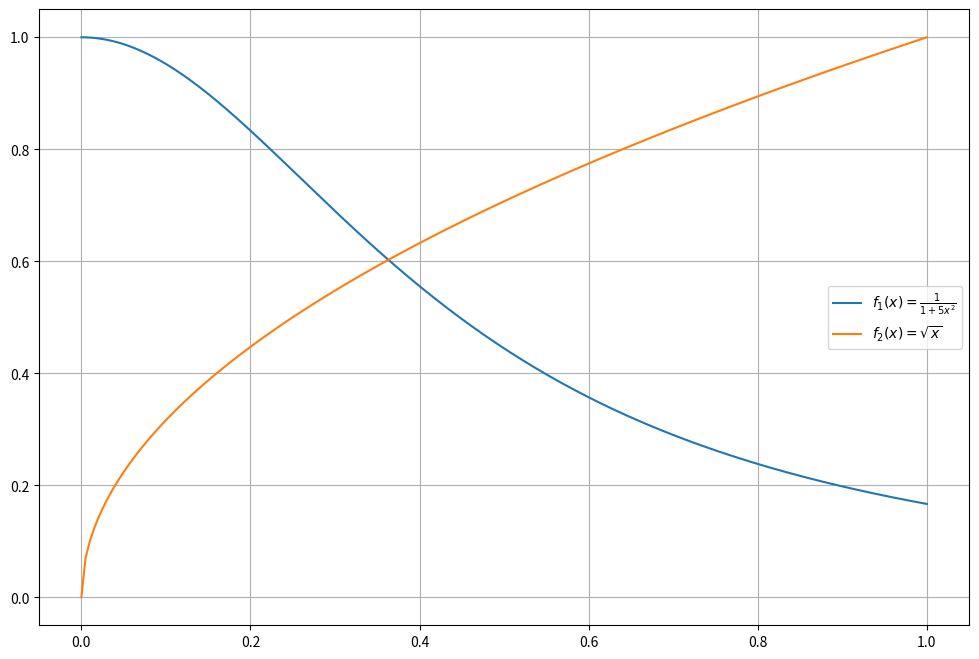
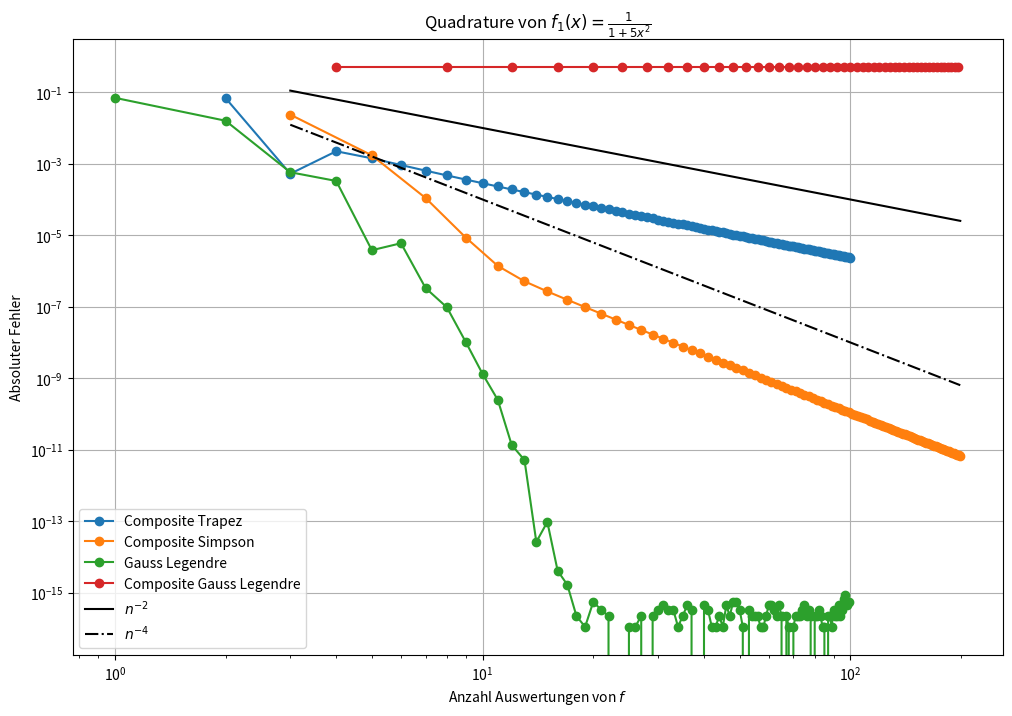
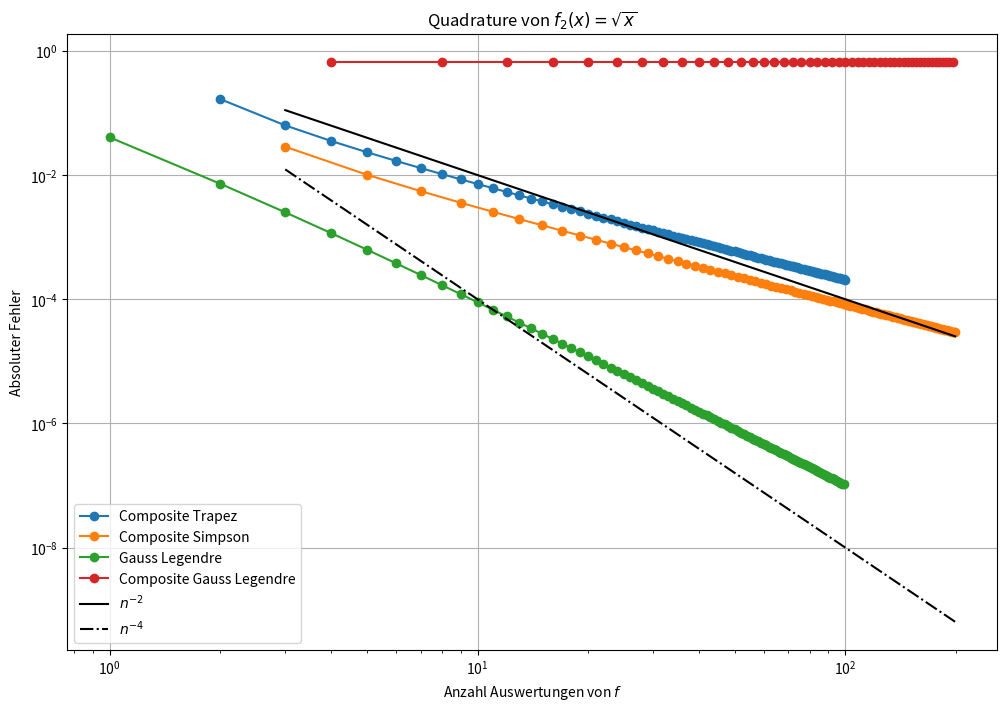
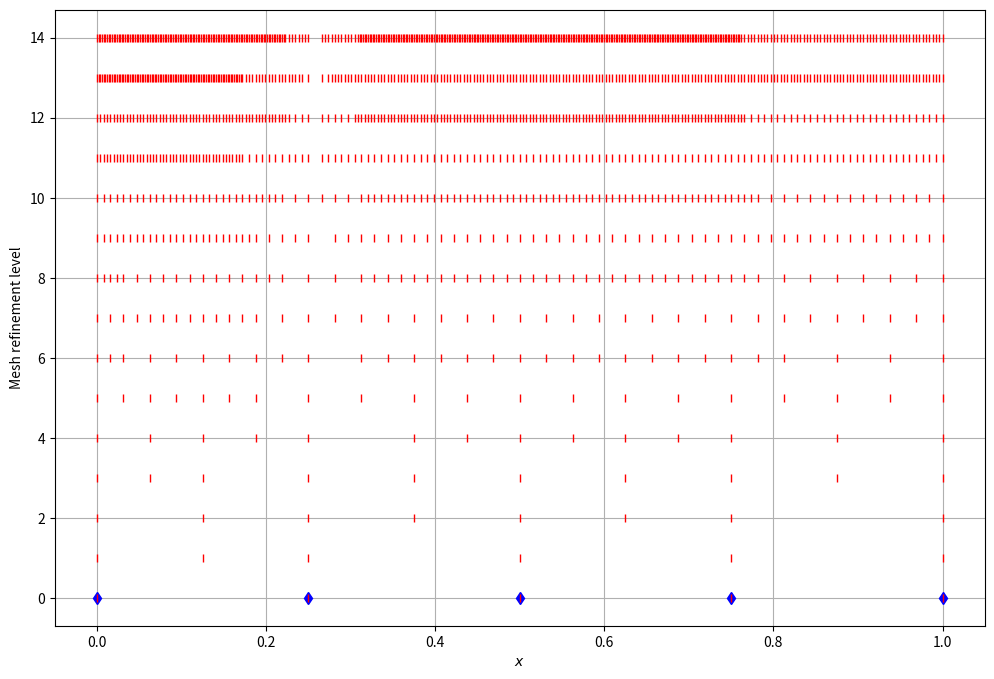
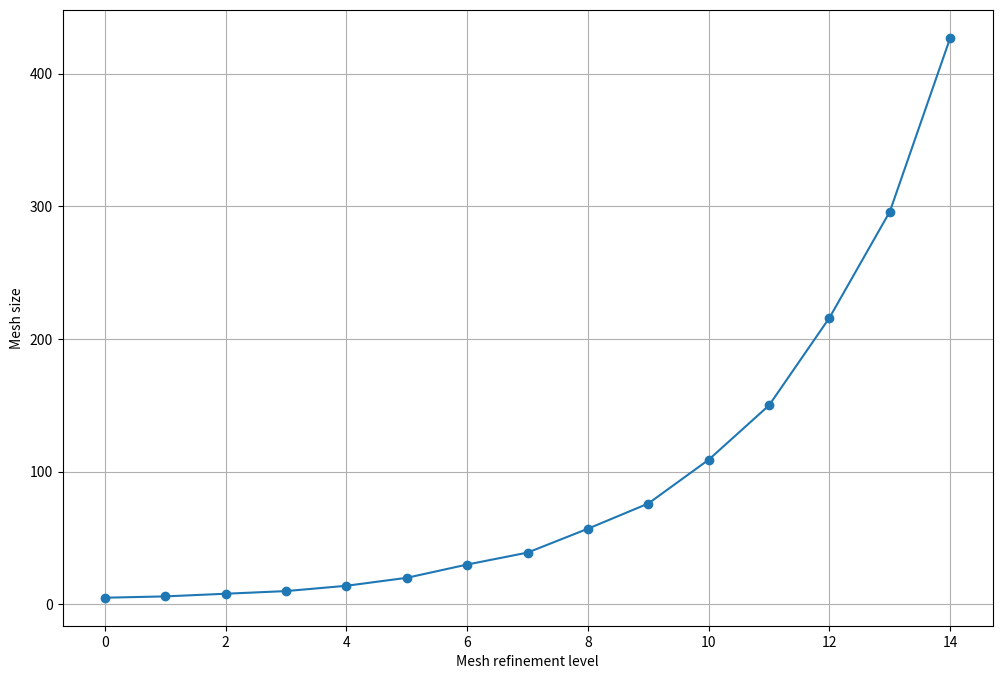
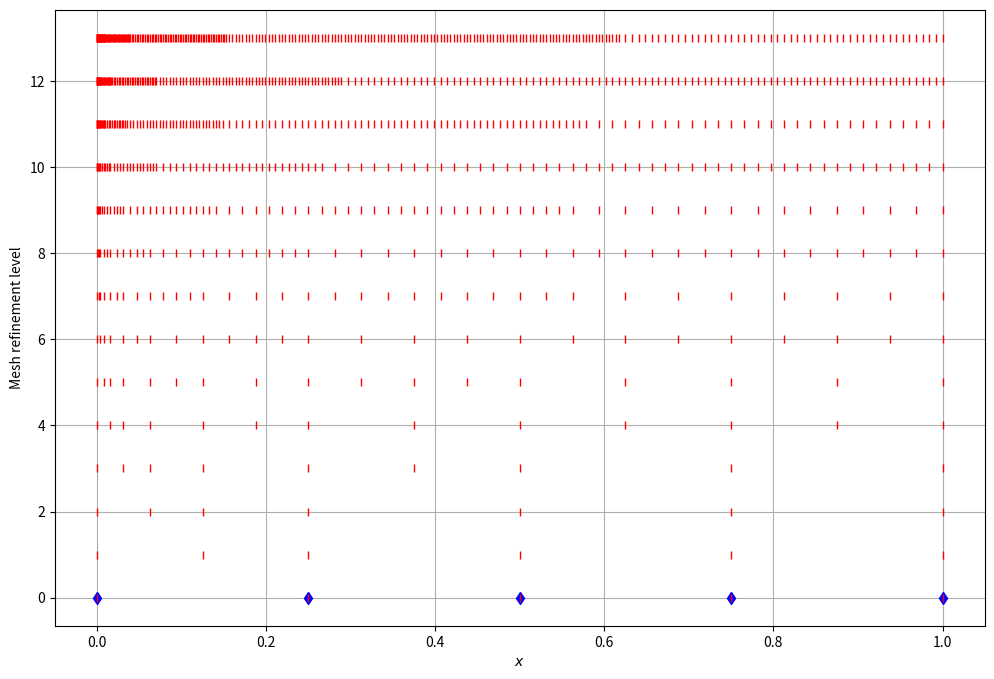
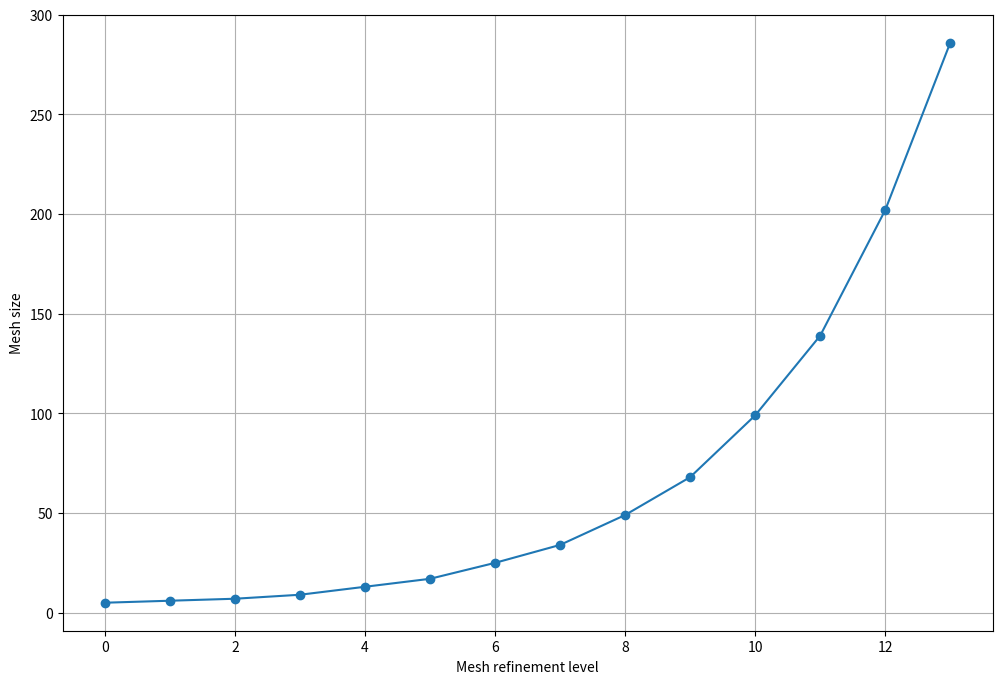

Here is the Python script that generated these plots, in order:
from numpy import *
from matplotlib.pyplot import *
from numpy.linalg import eigh


def trapezoidal(f, a, b, N):
    r"""
    Trapezoidal quadrature of function f from a to b with N subintervals.

    f:     Function f(x)
    a, b:  Bounds of the integration interval
    N:     Number of subintervals (2 evaluations per interval, internal nodes merged)
    """
    I = 0.0
    ############################################################
    #                                                          #
    # Implementieren Sie hier die zusammengesetzte Trapezregel #

    x, h = linspace(a, b, N+1, retstep = True)
    I = h * (sum(f(x[1:-1])) + 0.5 * (f(x[0]) + f(x[-1])))
    return I


def simpson(f, a, b, N):
    r"""
    Simpson quadrature of function f from a to b with N subintervals.

    f:     Function f(x)
    a, b:  Bounds of the integration interval
    N:     Number of subintervals (3 evaluations per interval, internal nodes merged)
    """
    I = 0.0
    #############################################################
    #                                                           #
    # Implementieren Sie hier die zusammengesetzte Simpsonregel #

    x, h = linspace(a, b, N+1, retstep = True)
    I = h/6 * (f(a) + 2*sum(f(x[1:-1])) + 4*sum(f((x[:-1] + x[1:]) * 0.5)) + f(b))
    return I


def gw_legendre(n):
    r"""
    Compute nodes and weights for Gauss-Legendre quadrature
    with the Golub-Welsch algorithm.

    n:  Number of node-weight pairs
    """
    x = zeros(n)
    w = zeros(n)
    i = arange(n-1)
    b = (i+1.0) / sqrt(4.0*(i+1)**2 - 1.0)
    J = diag(b, -1) + diag(b, 1)
    x, ev = eigh(J)
    w = 2 * ev[0,:]**2
    return x, w


def legendre(f, a, b, n):
    r"""
    Gauss-Legendre quadrature of function f from a to b with n nodes.

    f:     Function f(x)
    a, b:  Bounds of the integration interval
    n:     Number of quadrature evaluation points
    """
    I = 0.0
    ##############################################################
    #                                                            #
    # Implementieren Sie hier eine Gauss-Legendre Quadraturregel #
    nodes, weights = gw_legendre(n)
    
    transformed_nodes = 0.5 * ((1 - nodes)*a + (1 + nodes)*b)
    I = 0.5 * (b - a) * sum(weights * f(transformed_nodes))
    return I


def composite_legendre(f, a, b, N, n):
    r"""
    Composite Gauss-Legendre quadrature of function f from a to b
    with N subintervals, each using n nodes.

    f:     Function f(x)
    a, b:  Bounds of the integration interval
    N:     Number of subintervals
    n:     Number of quadrature evaluation points per interval
    """
    I = 0.0
    #################################################
    #                                               #
    # Implementieren Sie hier eine zusammengesetzte #
    # Gauss-Legendre Quadraturregel                 #
    
    nodes, weights = gw_legendre(n)
    split = linspace(a, b, N+1)
    
    
    return I


def part_c():
    r"""All code for sub-task d)
    """
    # Plot
    t = linspace(0, 1, 200)
    figure(figsize=(12,8))
    plot(t, f1(t), label=r"$f_1(x) = \frac{1}{1 + 5x^2}$")
    plot(t, f2(t), label=r"$f_2(x) = \sqrt{x}$")
    grid(True)
    legend(loc="center right")
    # savefig("funktionen.png")

    # Exakte Werte der Integrale
    I1ex = arctan(sqrt(5.0)) / sqrt(5.0)
    I2ex = 2.0 / 3.0

    # Trapez Regel
    # Anzahl Teilintervalle
    Ntr = arange(1, 100)
    # Anzahl Auswertungspunkte insgesamt
    ntr = Ntr + 1

    I1tr = array([trapezoidal(f1, 0, 1, k) for k in Ntr])
    I2tr = array([trapezoidal(f2, 0, 1, k) for k in Ntr])
    E1tr = ones_like(I1tr)
    E2tr = ones_like(I2tr)
    #####################################
    #                                   #
    # Berechnen Sie den Quadraturfehler #
    
    E1tr = abs(I1ex - I1tr)
    E2tr = abs(I2ex - I2tr)

    # Simpson Regel
    # Anzahl Teilintervalle
    Nsi = arange(1, 100)
    # Anzahl Auswertungspunkte insgesamt
    nsi = 2*Nsi + 1

    I1si = array([simpson(f1, 0, 1, k) for k in Nsi])
    I2si = array([simpson(f2, 0, 1, k) for k in Nsi])
    E1si = ones_like(I1si)
    E2si = ones_like(I2si)
    #####################################
    #                                   #
    # Berechnen Sie den Quadraturfehler #
    
    E1si = abs(I1ex - I1si)
    E2si = abs(I2ex - I2si)

    # Gauss-Legendre
    # Anzahl Auswertungspunkte insgesamt
    ngl = arange(1, 100)

    I1gl = array([legendre(f1, 0, 1, k) for k in ngl])
    I2gl = array([legendre(f2, 0, 1, k) for k in ngl])
    E1gl = ones_like(I1gl)
    E2gl = ones_like(I2gl)
    #####################################
    #                                   #
    # Berechnen Sie den Quadraturfehler #
    
    E1gl = abs(I1ex - I1gl)
    E2gl= abs(I2ex - I2gl)

    # Composite Gauss-Legendre
    # Anzahl Teilintervalle
    Ncgl = arange(1, 50)
    # Anzahl Auswertungspunkte pro Teilintervall
    Kcgl = 4
    # Anzahl Auswertungspunkte insgesamt
    ncgl = Kcgl * Ncgl

    I1cgl = array([composite_legendre(f1, 0, 1, k, Kcgl) for k in Ncgl])
    I2cgl = array([composite_legendre(f2, 0, 1, k, Kcgl) for k in Ncgl])
    E1cgl = ones_like(I1cgl)
    E2cgl = ones_like(I2cgl)
    #####################################
    #                                   #
    # Berechnen Sie den Quadraturfehler #
    
    E1cgl = abs(I1ex - I1cgl)
    E2cgl = abs(I2ex - I2cgl)

    # Konvergenzplot fuer f1
    figure(figsize=(12,8))
    loglog(ntr, E1tr, "-o", label="Composite Trapez")
    loglog(nsi, E1si, "-o", label="Composite Simpson")
    loglog(ngl, E1gl, "-o", label="Gauss Legendre")
    loglog(ncgl, E1cgl, "-o", label="Composite Gauss Legendre")
    loglog(nsi, (1.0*nsi)**-2, "-k", label=r"$n^{-2}$")
    loglog(nsi, (1.0*nsi)**-4, "-.k", label=r"$n^{-4}$")
    grid(True)
    xlabel(r"Anzahl Auswertungen von $f$")
    ylabel(r"Absoluter Fehler")
    legend(loc="lower left")
    title(r"Quadrature von $f_1(x) = \frac{1}{1 + 5x^2}$")
    # savefig("konvergenz_f1.png")

    # Konvergenzplot fuer f2
    figure(figsize=(12,8))
    loglog(ntr, E2tr, "-o", label="Composite Trapez")
    loglog(nsi, E2si, "-o", label="Composite Simpson")
    loglog(ngl, E2gl, "-o", label="Gauss Legendre")
    loglog(ncgl, E2cgl, "-o", label="Composite Gauss Legendre")
    loglog(nsi, (1.0*nsi)**-2, "-k", label=r"$n^{-2}$")
    loglog(nsi, (1.0*nsi)**-4, "-.k", label=r"$n^{-4}$")
    grid(True)
    xlabel(r"Anzahl Auswertungen von $f$")
    ylabel(r"Absoluter Fehler")
    legend(loc="lower left")
    title(r"Quadrature von $f_2(x) = \sqrt{x}$")
    # savefig("konvergenz_f2.png")


def adaptquad(f, ML, rtol=1e-6, abstol=1e-10):
    r"""Adaptive quadrature using trapezoid and simpson rules

    f:       Function f(x)
    ML:      List of meshes, finest last
    rtol:    relative tolerance for termination
    abstol:  absolute tolerance for termination, necessary in case the exact
             integral value = 0, which renders a relative tolerance meaningless.
    """
    I = 0.0
    ############################################################
    #                                                          #
    # Implementieren Sie hier eine h-adaptive Quadratur        #
    #                                                          #
    # Hinweis: Passen Sie den Code 7.4.2 aus dem Skript so an, #
    #          dass er alle erzeugten Gitter zurueck gibt.     #
    M = ML[-1]
    h = diff(M)                     # compute lengths of mesh intervals
    mp = 0.5*(M[:-1] + M[1:])       # compute midpoint positions
    fx = f(M); fm = f(mp)           # evaluate function at positions and midpoints
    
    trp_loc = h*(fx[:-1] + 2 * fm+fx[1:]) / 4   # local trapezoid rule
    simp_loc= h*(fx[:-1] + 4 * fm+fx[1:]) / 6   # local simpson rule
    I = sum(simp_loc)                       # use simpson rule value as intermediate approximation for integral value
    est_loc = abs(simp_loc - trp_loc)   # difference of values obtained from 
                                        # local composite trapezoidal rule and local simpson rule is used as an estimate
                                        # for the local quadrature error.
    
    err_tot = sum(est_loc)              # estimate for global error (sum moduli of local error contributions)
    
    # if estimated total error not below relative or absolute threshold, refine mesh
    if err_tot > rtol * abs(I) and err_tot > abstol:
        
        refcells = nonzero(est_loc > 0.9*sum(est_loc)/size(est_loc))[0]
        new_M = sort(append(M,mp[refcells]))
        ML.append(new_M)
        
        I, ML = adaptquad(f , ML, rtol, abstol) # add midpoints of intervalls with large error contributions, recurse.
    
    return I, ML


def part_d():
    r"""All code for sub-task d)
    """
    # Adaptive Berechnung von f1
    M0 = linspace(0, 1, 5)
    I, ML = adaptquad(f1, [M0])

    figure(figsize=(12,8))
    plot(M0, zeros_like(M0), "db")
    for i, M in enumerate(ML):
        plot(M, i*ones_like(M), "|r")
    grid(True)
    xlabel(r"$x$")
    ylabel(r"Mesh refinement level")
    # savefig("mesh_f1.png")

    figure(figsize=(12,8))
    plot(list(map(len, ML)), "-o")
    grid(True)
    xlabel(r"Mesh refinement level")
    ylabel(r"Mesh size")
    # savefig("meshsize_f1.png")

    # Adaptive Berechnung von f2
    M0 = linspace(0, 1, 5)
    I, ML = adaptquad(f2, [M0])

    figure(figsize=(12,8))
    plot(M0, zeros_like(M0), "db")
    for i, M in enumerate(ML):
        plot(M, i*ones_like(M), "|r")
    grid(True)
    xlabel(r"$x$")
    ylabel(r"Mesh refinement level")
    # savefig("mesh_f2.png")

    figure(figsize=(12,8))
    plot(list(map(len, ML)), "-o")
    grid(True)
    xlabel(r"Mesh refinement level")
    ylabel(r"Mesh size")
    # savefig("meshsize_f2.png")




if __name__ == "__main__":
    # Funktionen f1 und f2 als globale Variablen definiert
    f1 = lambda x: 1.0 / (1.0 + 5.0*x**2)
    f2 = lambda x: sqrt(x)

    # Execute code for sub-tasks
    part_c()
    part_d()
